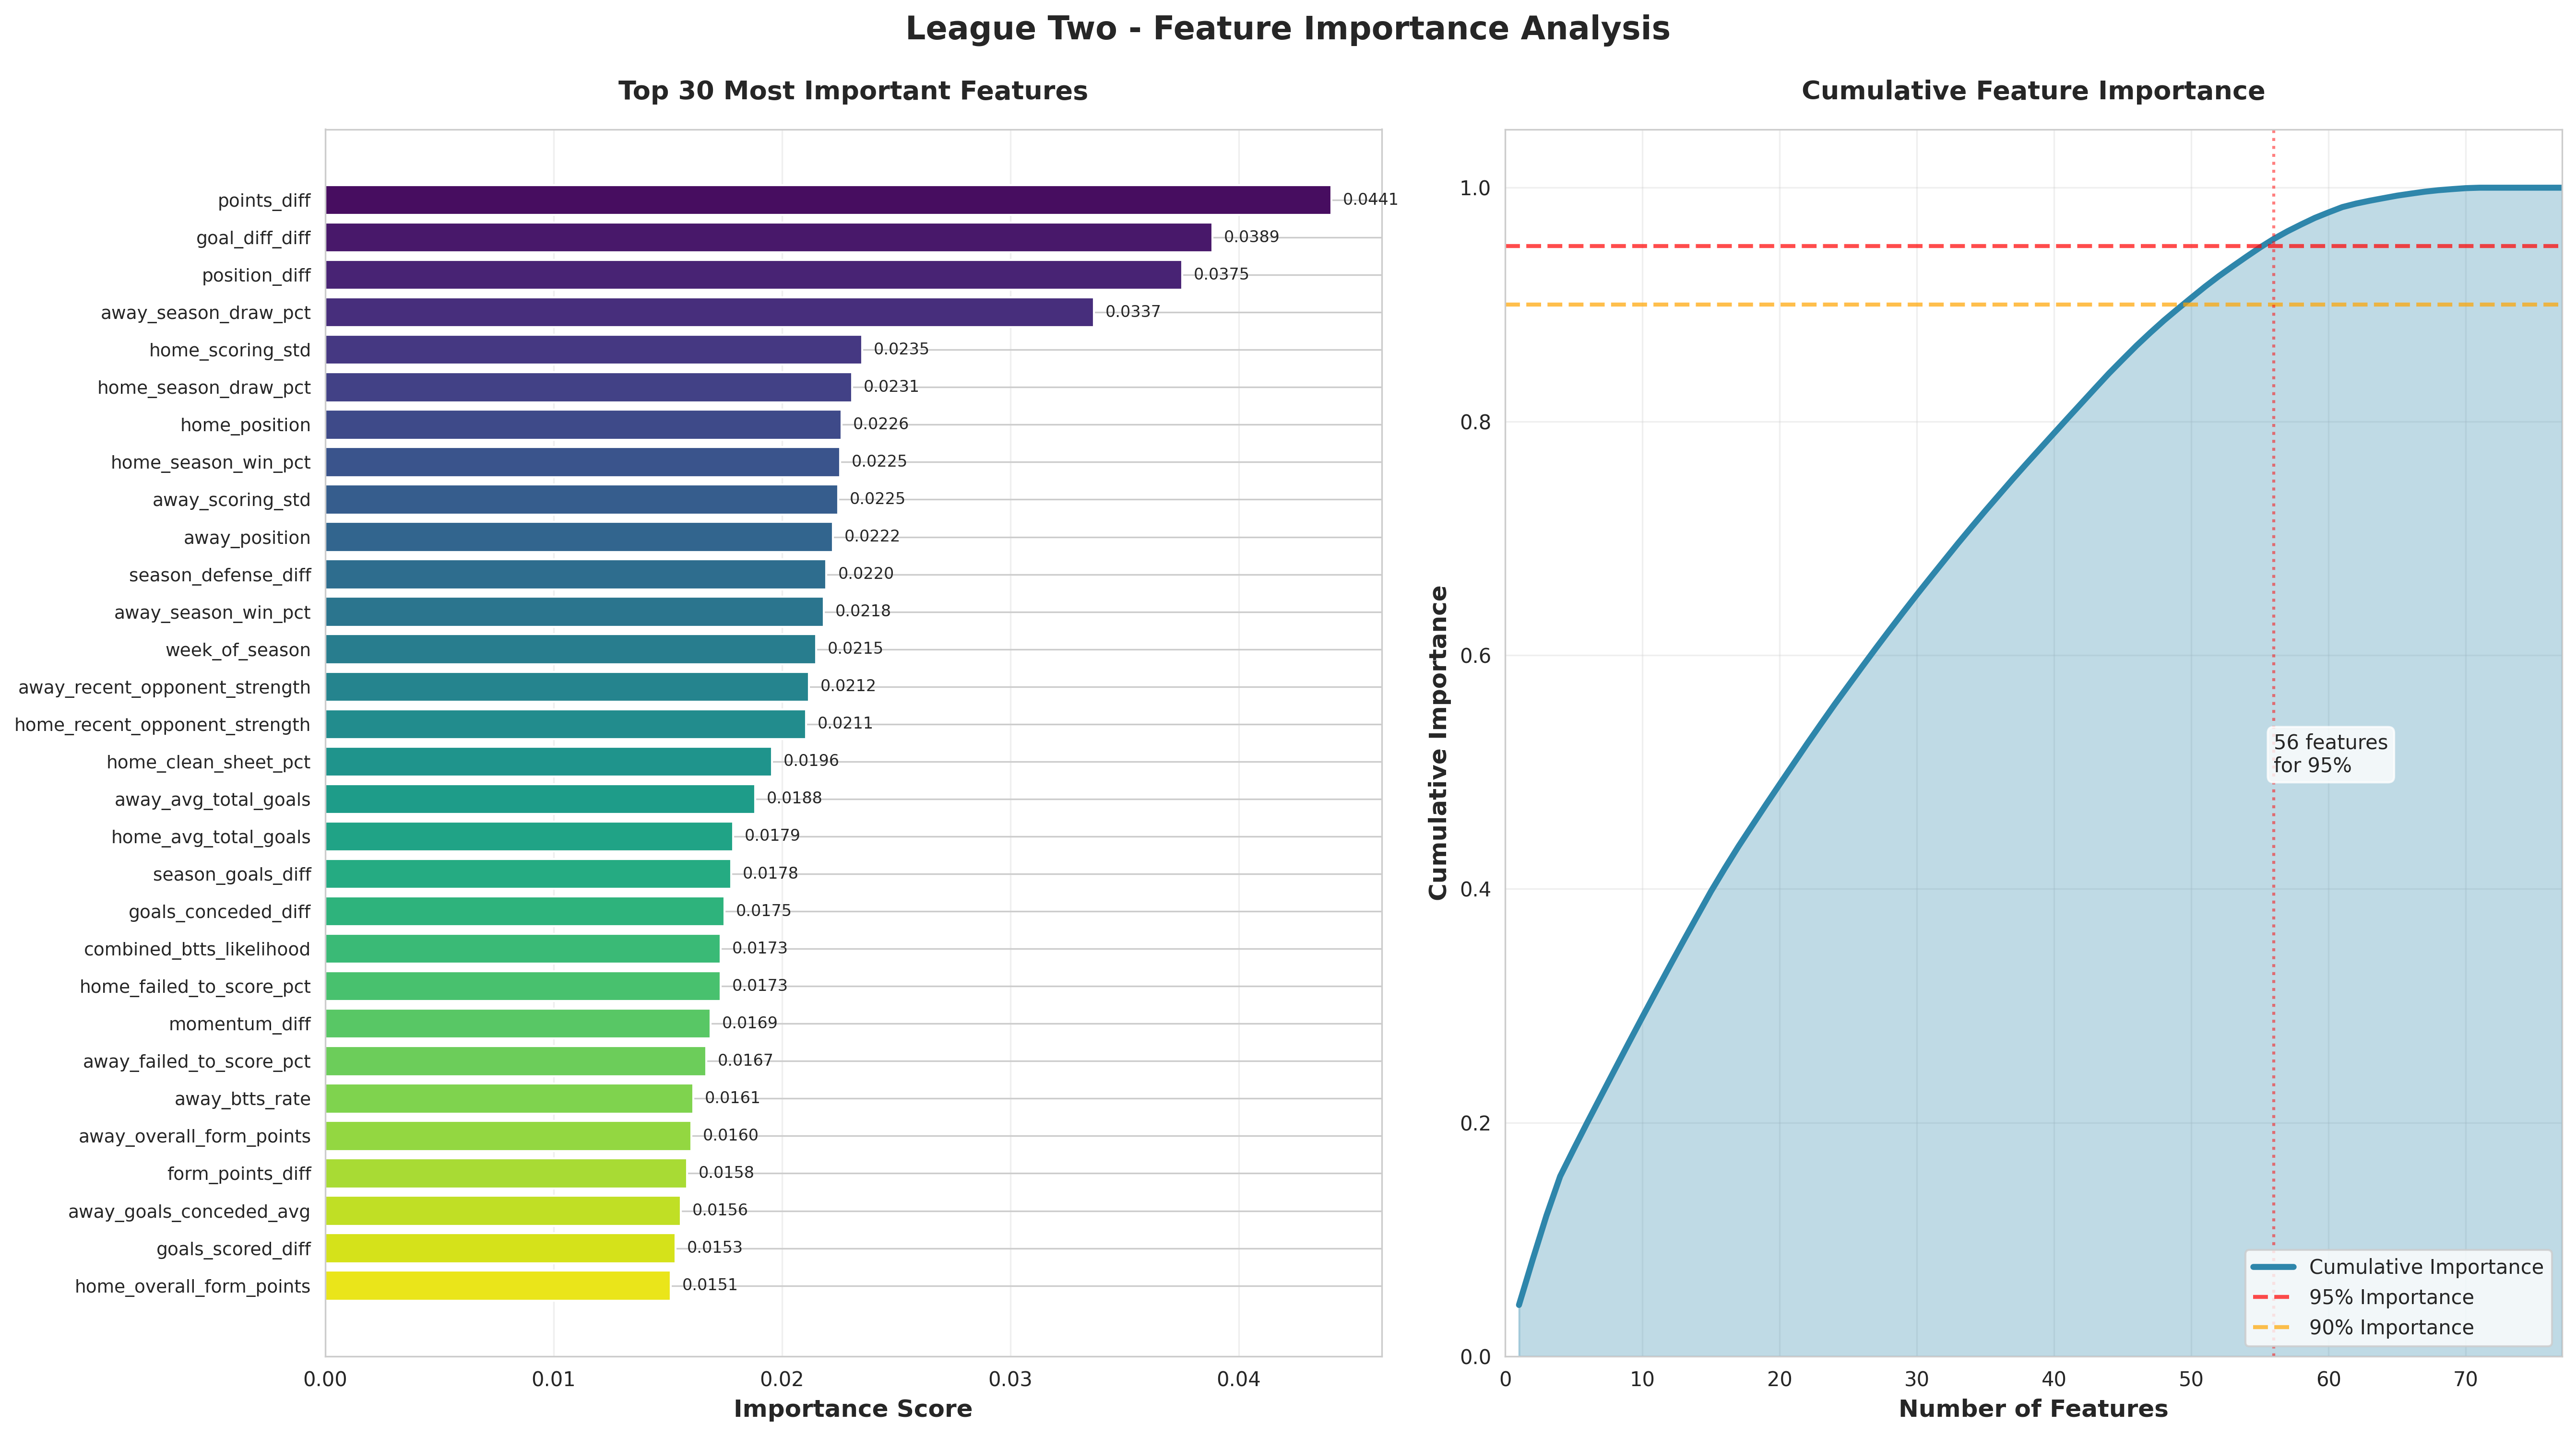

The table this chart was drawn from, first rows:
feature, importance
points_diff, 0.04406
goal_diff_diff, 0.03886
position_diff, 0.03753
away_season_draw_pct, 0.03366
home_scoring_std, 0.02351
home_season_draw_pct, 0.02308
home_position, 0.02261
home_season_win_pct, 0.02254
away_scoring_std, 0.02247
away_position, 0.02223
season_defense_diff, 0.02195
away_season_win_pct, 0.02183
week_of_season, 0.0215
away_recent_opponent_strength, 0.02119
home_recent_opponent_strength, 0.02105
home_clean_sheet_pct, 0.01957
away_avg_total_goals, 0.01884
home_avg_total_goals, 0.01787
season_goals_diff, 0.01779
goals_conceded_diff, 0.01748
combined_btts_likelihood, 0.01732
home_failed_to_score_pct, 0.01731
momentum_diff, 0.01688
away_failed_to_score_pct, 0.01668
away_btts_rate, 0.01612
away_overall_form_points, 0.01605
form_points_diff, 0.01585
away_goals_conceded_avg, 0.01557
goals_scored_diff, 0.01535
home_overall_form_points, 0.01513
home_goals_scored_avg, 0.01474
away_clean_sheet_pct, 0.01459
away_goals_scored_avg, 0.01455
combined_over25_likelihood, 0.01412
home_momentum, 0.01389
home_season_conceded_avg, 0.01358
away_form_points, 0.01356
home_form_points, 0.01317
home_over25_rate, 0.01299
away_momentum, 0.01297
away_season_conceded_avg, 0.0129
away_over25_rate, 0.01279
home_goals_conceded_avg, 0.01278
home_btts_rate, 0.01267
away_season_goals_avg, 0.0119
month, 0.01173
home_season_goals_avg, 0.01101
days_since_last_match_home, 0.01053
home_win_rate, 0.009858
days_since_last_match_away, 0.009623
away_failed_to_score_rate, 0.009495
home_clean_sheet_rate, 0.008958
away_win_rate, 0.008361
home_failed_to_score_rate, 0.008171
away_scoring_range, 0.007953
home_scoring_range, 0.007348
away_clean_sheet_rate, 0.006507
day_of_week, 0.005887
h2h_away_goals_avg, 0.005615
h2h_home_goals_avg, 0.004719
... 17 more rows
